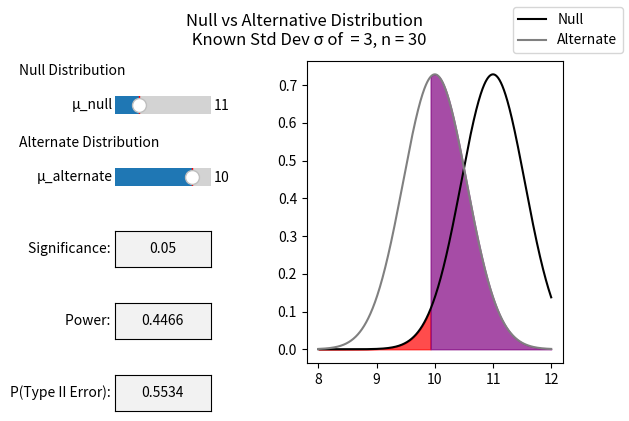

This figure's Python source:
import statistics as stat
import math as math
import matplotlib as mpl
import matplotlib.pyplot as plot
from matplotlib.widgets import Button, TextBox, Slider

null_mean = 11
alternate_mean = 10
stdev = 3
n = 30
significance = 0.05
increments = 1000

std_err = stdev / math.sqrt(n)

(fig, axes) = plot.subplots()

plot.suptitle(f"Null vs Alternative Distribution \n Known Std Dev σ of  = {stdev}, n = {n}")

axes.set_ylabel("Probability Density")
axes.set_xlabel("Sample Mean")

fig.subplots_adjust(left=0.5, bottom=0.25)

fig.text(0.05, 0.85, "Null Distribution")
fig.text(0.05, 0.70, "Alternate Distribution")

null_axis = fig.add_axes([0.20, 0.75, 0.15, 0.075])
null_slider = Slider(
    ax=null_axis,
    label="μ_null",
    valmin=10,
    valmax=14,
    valinit=null_mean,
    orientation="horizontal"
)
         
alternate_axis = fig.add_axes([0.20, 0.60, 0.15, 0.075])
alternate_slider = Slider(
    ax=alternate_axis,
    label="μ_alternate",
    valmin=6,
    valmax=11,
    valinit=alternate_mean,
    orientation="horizontal"
)
         
significance_axis = fig.add_axes([0.20, 0.45, 0.15, 0.075])
significance_text = TextBox(significance_axis, "Significance: ", textalignment="center")

power_axis = fig.add_axes([0.20, 0.30, 0.15, 0.075])
power_text = TextBox(power_axis, "Power: ", textalignment="center")

error_axis = fig.add_axes([0.20, 0.15, 0.15, 0.075])
error_text = TextBox(error_axis, "P(Type II Error): ", textalignment="center")

def redraw():
    axes.clear()
    
    start = int(
        min([ null_mean - 3 * std_err, alternate_mean - 3 * std_err])
    )
    end = int(
        max([null_mean + 3 * std_err, alternate_mean + 3 * std_err])
    )
    delta = (end - start)/increments
    
    null = stat.NormalDist(null_mean, stdev/math.sqrt(n))
    alternate = stat.NormalDist(alternate_mean, stdev/math.sqrt(n))

    null_crits = crit = null.inv_cdf(significance/2), null.inv_cdf(1-significance/2)
    power = alternate.cdf(null_crits[0])
    
    power_text.set_val(round(power, 4))
    error_text.set_val(round(1-power, 4))

    axis = [ start + delta*i for i in range(increments+1) ]
    null_density = [ null.pdf(x) for x in axis ]
    alternate_density = [ alternate.pdf(x) for x in axis ]

    axes.plot(axis, null_density, label = "Null", color = "black")
    axes.plot(axis, alternate_density, label = "Alternate", color = "gray")

    lower_null_axis = [ x for x in axis if x < null_crits[0] ]
    lower_null_region = [ null.pdf(x) for x in lower_null_axis ]
    axes.fill_between(lower_null_axis, lower_null_region, 0, color = "red", alpha =0.7)

    lower_alternate_axis = [ x for x in axis if x > null_crits[0] ]
    lower_alternate_region = [ alternate.pdf(x) for x in lower_alternate_axis ]
    axes.fill_between(lower_alternate_axis, lower_alternate_region, 0, color = "purple", alpha = 0.7)
    
    fig.legend()
    fig.canvas.draw_idle()
    
def set_null_mean(new_mu):
    global null_mean
    null_mean = float(new_mu)
    redraw()
    
def set_alternate_mean(new_mu):
    global alternate_mean
    alternate_mean = float(new_mu)
    redraw()
    
def set_significance(new_alpha):
    global significance
    significance = float(new_alpha)
    redraw()


null_slider.on_changed(set_null_mean)
alternate_slider.on_changed(set_alternate_mean)
significance_text.on_text_change(set_significance)

significance_text.set_val(significance)
plot.show()
